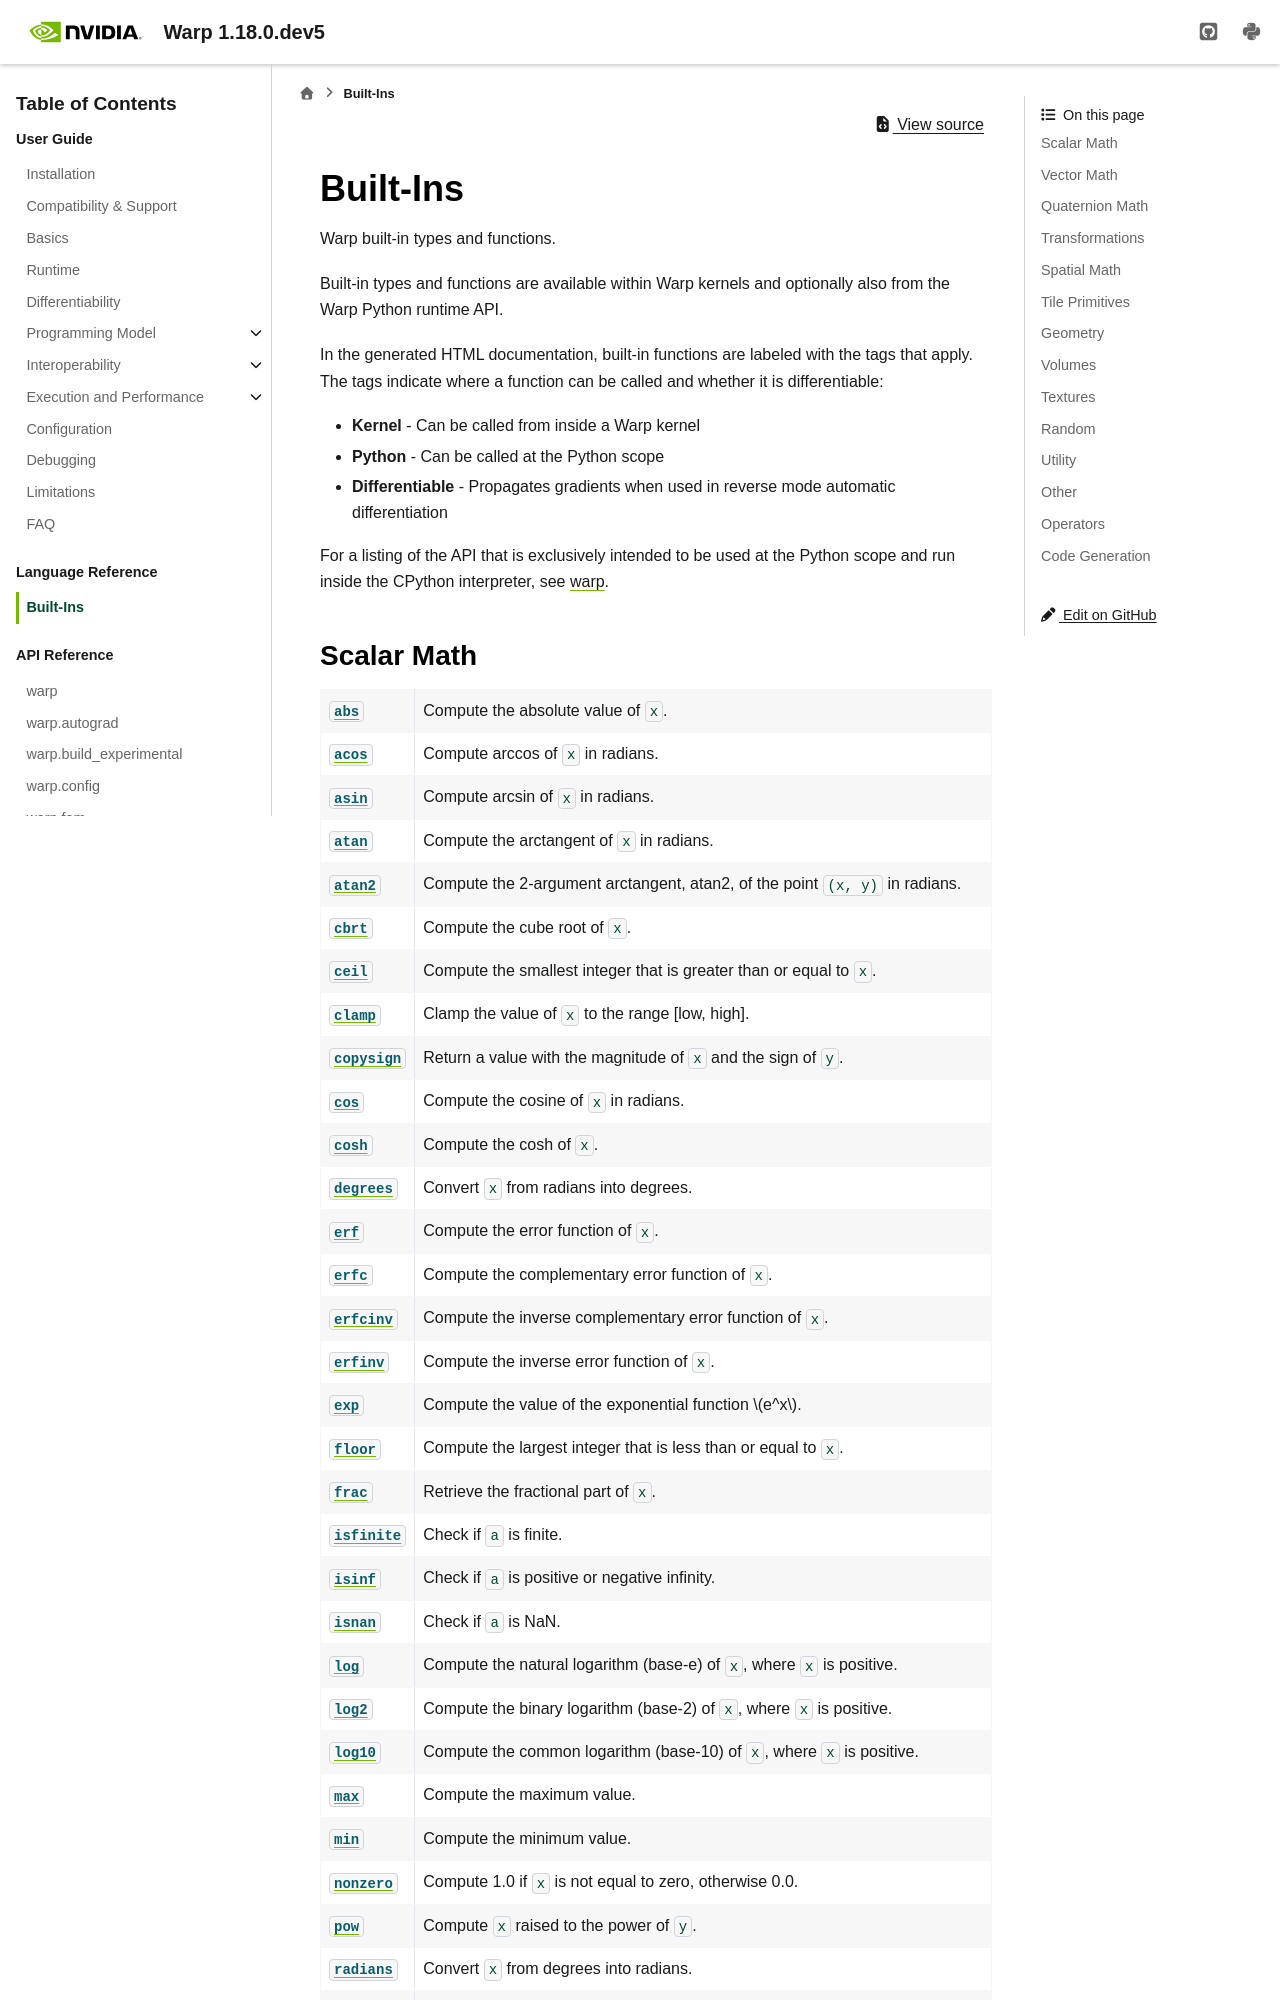

repository: Adityakk9031/warp · page: latest/language_reference/builtins.html · generator: sphinx

Built-Ins
=========

.. automodule:: warp._src.lang
   :no-members:
   :noindex:

.. currentmodule:: warp._src.lang

Scalar Math
-----------

.. autosummary::
   :nosignatures:
   :toctree: _generated
   :template: builtins.rst

   abs
   acos
   asin
   atan
   atan2
   cbrt
   ceil
   clamp
   cos
   cosh
   degrees
   erf
   erfc
   erfcinv
   erfinv
   exp
   floor
   frac
   isfinite
   isinf
   isnan
   log
   log2
   log10
   max
   min
   nonzero
   pow
   radians
   rint
   round
   sign
   sin
   sinh
   sqrt
   step
   tan
   tanh
   trunc
